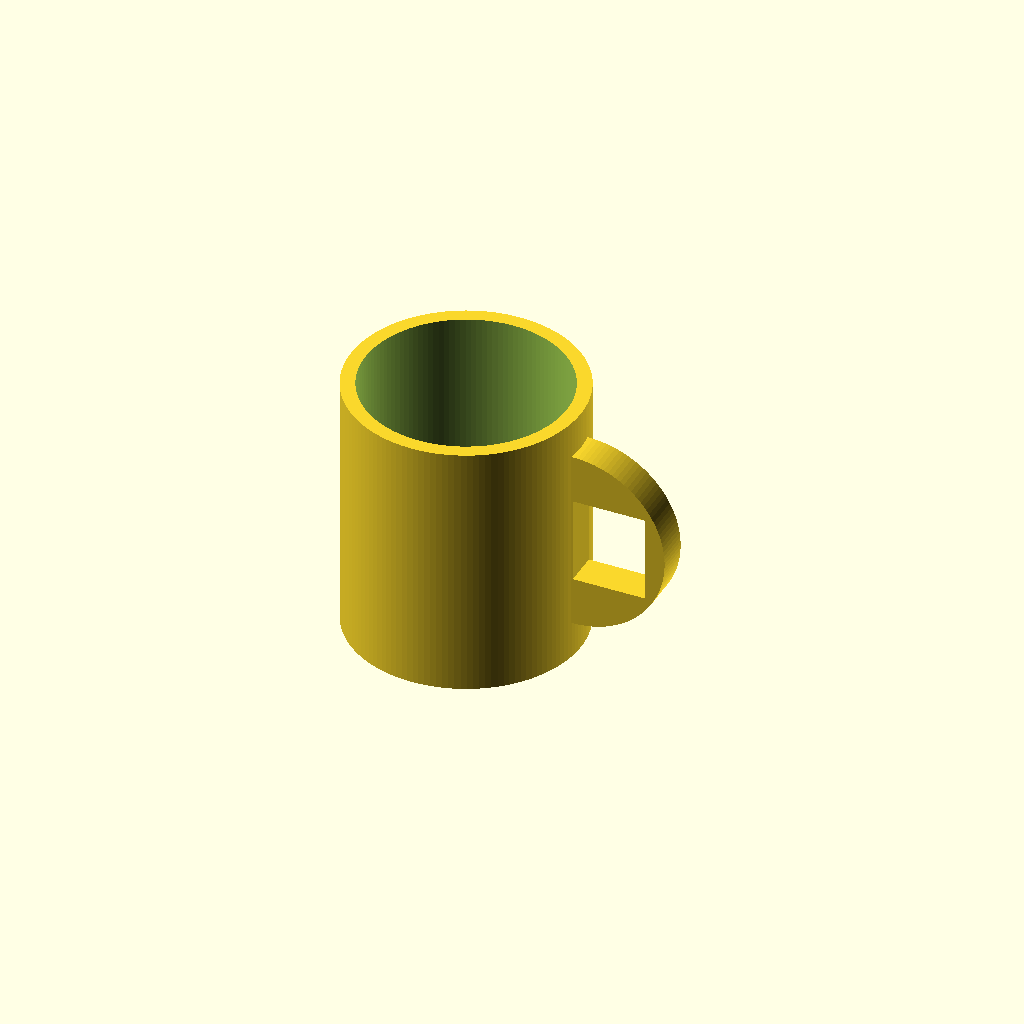
Cell 1 — every parameter at its default value.
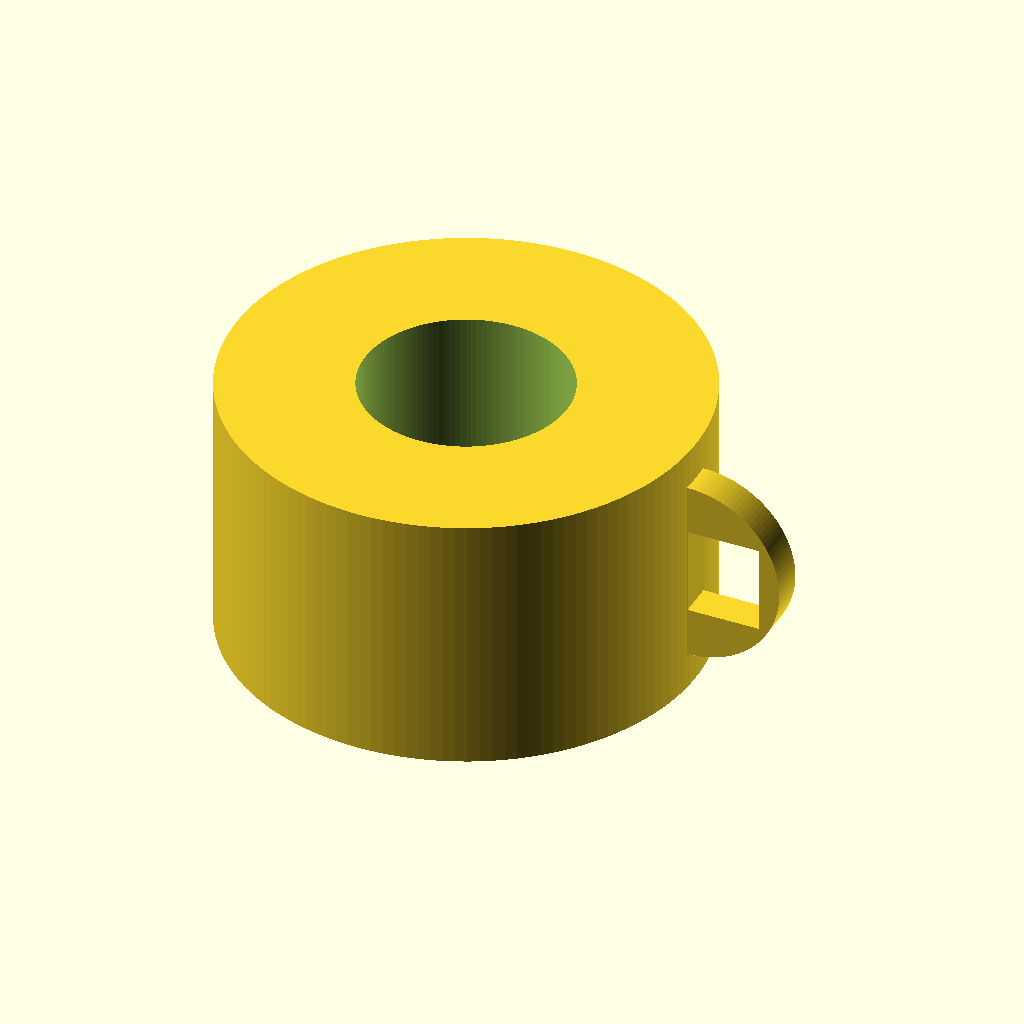
Cell 2: outer_d = 160 (everything else at default).
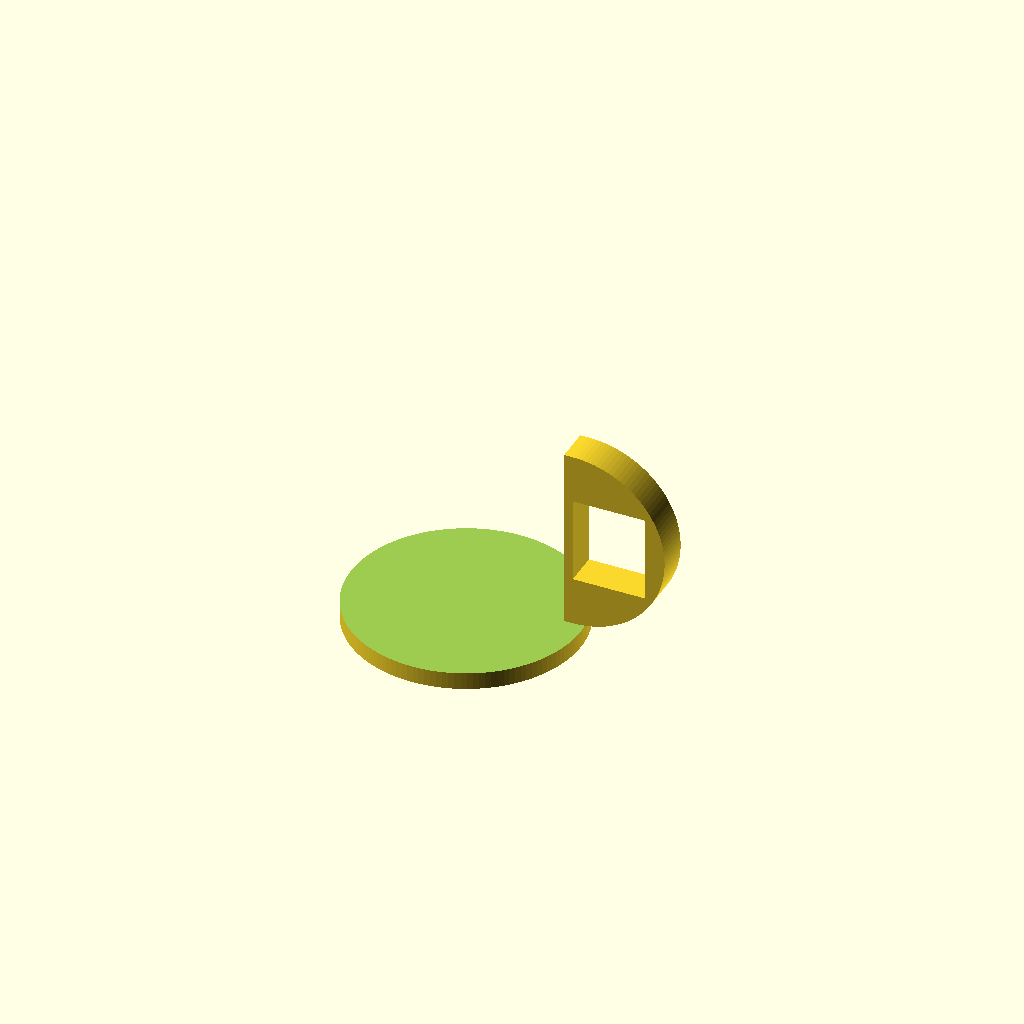
Cell 3 — inner_d set to 140, the other parameters unchanged.
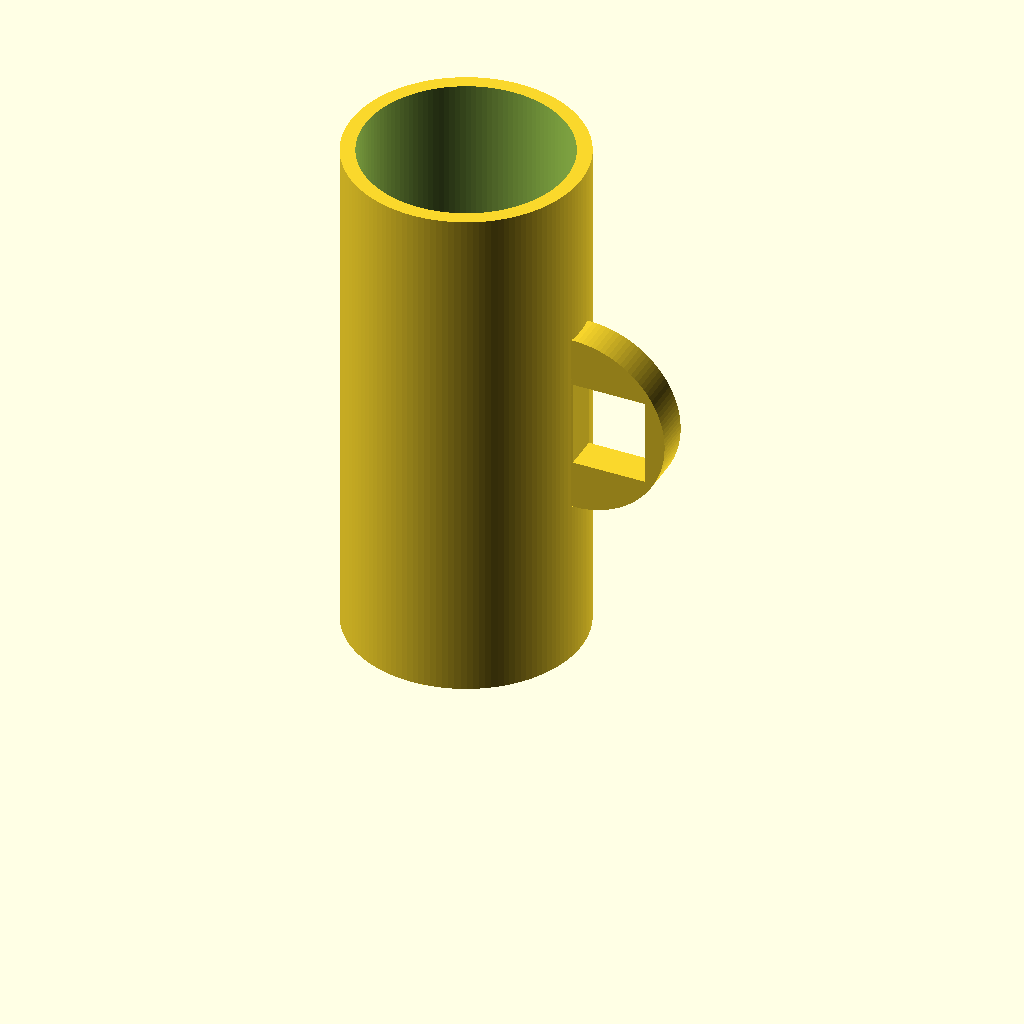
Cell 4: mug_h = 180 (everything else at default).
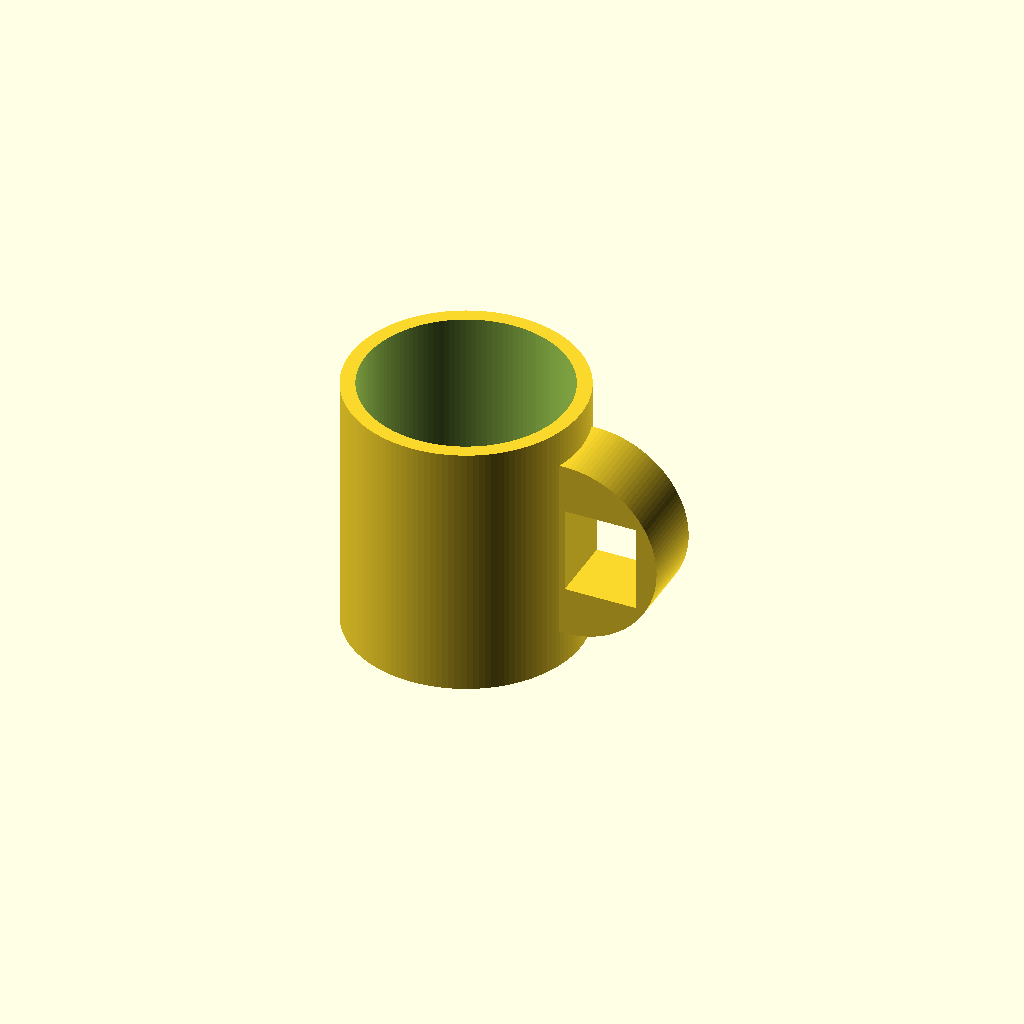
Cell 5: handle_thickness = 24 (everything else at default).
All cells are drawn from one camera (rotation 55°, 0°, 25°, orthographic, colour scheme Cornfield), so only the parameter changes between them.
Source of the model, results/tier-2-offset-handle-mug/bare-low_gpt-6-sol-7455287ffeff-2026-10-06T19-30-22-281Z/final.scad:
$fn = 128;

outer_d = 80;
inner_d = 70;
mug_h = 90;
bottom_thickness = 6;

handle_thickness = 12;
handle_center_z = mug_h / 2;
handle_outer_radius = 32;
handle_opening_width = 25;
handle_opening_height = 30;
handle_join_x = 37;             // 本体外周に食い込ませて接続
handle_straight_x = outer_d / 2;

module mug_body() {
    difference() {
        cylinder(h = mug_h, d = outer_d);
        translate([0, 0, bottom_thickness])
            cylinder(h = mug_h - bottom_thickness + 1, d = inner_d);
    }
}

module handle_profile() {
    difference() {
        union() {
            // 本体側の直線部分
            translate([handle_join_x, handle_center_z - handle_outer_radius])
                square([
                    handle_straight_x - handle_join_x,
                    2 * handle_outer_radius
                ]);

            // +X 側だけに広がる半円
            intersection() {
                translate([handle_straight_x, handle_center_z])
                    circle(r = handle_outer_radius);
                translate([handle_straight_x,
                           handle_center_z - handle_outer_radius])
                    square([handle_outer_radius, 2 * handle_outer_radius]);
            }
        }

        // 高さ 30 mm × 幅 25 mm の指を入れる空間
        translate([handle_straight_x,
                   handle_center_z - handle_opening_height / 2])
            square([handle_opening_width, handle_opening_height]);
    }
}

union() {
    mug_body();

    translate([0, handle_thickness / 2, 0])
        rotate([90, 0, 0])
            linear_extrude(height = handle_thickness)
                handle_profile();
}
Customizer parameters (derived from the source; name, type, default, range or options):
outer_d: number, default 80
inner_d: number, default 70
mug_h: number, default 90
bottom_thickness: number, default 6
handle_thickness: number, default 12
handle_outer_radius: number, default 32
handle_opening_width: number, default 25
handle_opening_height: number, default 30
handle_join_x: number, default 37
